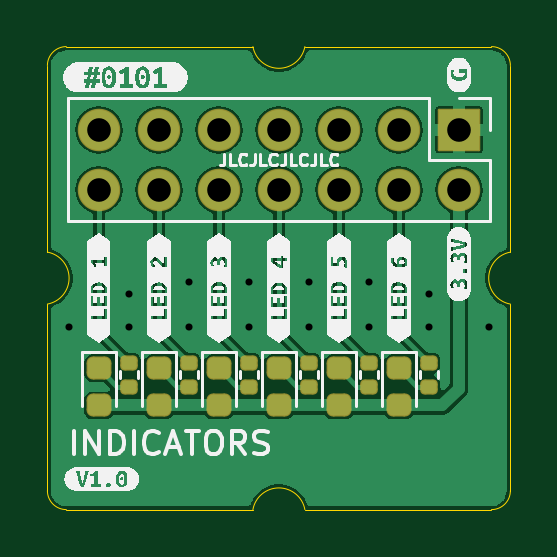
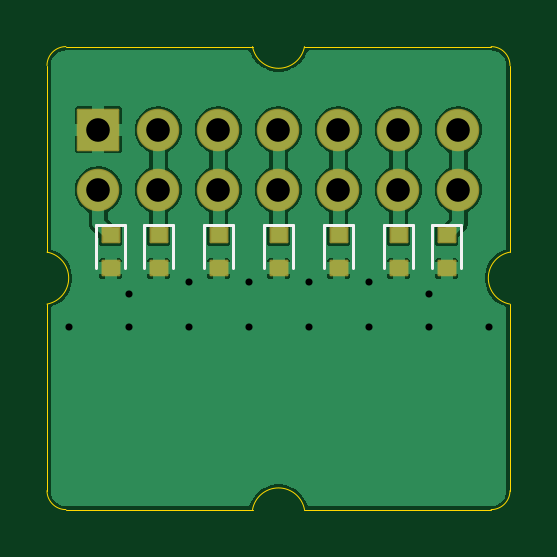
Circuit board: 11 layer files. Board 19.6 x 19.6 mm.
- bottom_copper: 0101-INDICATORS-Bottom_Cu.gbr (52965 bytes)
- bottom_mask: 0101-INDICATORS-Bottom_Mask.gbr (2059 bytes)
- paste: 0101-INDICATORS-Bottom_Paste.gbr (958 bytes)
- bottom_silk: 0101-INDICATORS-Bottom_Silk.gbr (1545 bytes)
- outline: 0101-INDICATORS-EdgeCuts.gbr (1340 bytes)
- drill: 0101-INDICATORS-NPTH.drl (302 bytes)
- drill: 0101-INDICATORS-PTH.drl (785 bytes)
- top_copper: 0101-INDICATORS-Top_Cu.gbr (48703 bytes)
- top_mask: 0101-INDICATORS-Top_Mask.gbr (2465 bytes)
- paste: 0101-INDICATORS-Top_Paste.gbr (1981 bytes)
- top_silk: 0101-INDICATORS-Top_Silk.gbr (39003 bytes)

=== bottom_copper: 0101-INDICATORS-Bottom_Cu.gbr (52965 bytes, source omitted) ===
=== bottom_mask: 0101-INDICATORS-Bottom_Mask.gbr (2059 bytes, source withheld) ===
=== paste: 0101-INDICATORS-Bottom_Paste.gbr ===
%TF.GenerationSoftware,KiCad,Pcbnew,6.0.7+dfsg-1~bpo11+1*%
%TF.CreationDate,2022-10-07T09:30:16+00:00*%
%TF.ProjectId,0101-INDICATORS,30313031-2d49-44e4-9449-4341544f5253,rev?*%
%TF.SameCoordinates,Original*%
%TF.FileFunction,Paste,Bot*%
%TF.FilePolarity,Positive*%
%FSLAX46Y46*%
G04 Gerber Fmt 4.6, Leading zero omitted, Abs format (unit mm)*
G04 Created by KiCad (PCBNEW 6.0.7+dfsg-1~bpo11+1) date 2022-10-07 09:30:16*
%MOMM*%
%LPD*%
G01*
G04 APERTURE LIST*
%ADD10R,0.700000X0.600000*%
G04 APERTURE END LIST*
D10*
%TO.C,D9*%
X7260000Y11610000D03*
X7260000Y10210000D03*
%TD*%
%TO.C,D10*%
X9800000Y11610000D03*
X9800000Y10210000D03*
%TD*%
%TO.C,D7*%
X2688000Y11610000D03*
X2688000Y10210000D03*
%TD*%
%TO.C,D12*%
X14880000Y11610000D03*
X14880000Y10210000D03*
%TD*%
%TO.C,D8*%
X4720000Y11610000D03*
X4720000Y10210000D03*
%TD*%
%TO.C,D13*%
X16912000Y11610000D03*
X16912000Y10210000D03*
%TD*%
%TO.C,D11*%
X12340000Y11610000D03*
X12340000Y10210000D03*
%TD*%
M02*

=== bottom_silk: 0101-INDICATORS-Bottom_Silk.gbr ===
%TF.GenerationSoftware,KiCad,Pcbnew,6.0.7+dfsg-1~bpo11+1*%
%TF.CreationDate,2022-10-07T09:30:16+00:00*%
%TF.ProjectId,0101-INDICATORS,30313031-2d49-44e4-9449-4341544f5253,rev?*%
%TF.SameCoordinates,Original*%
%TF.FileFunction,Legend,Bot*%
%TF.FilePolarity,Positive*%
%FSLAX46Y46*%
G04 Gerber Fmt 4.6, Leading zero omitted, Abs format (unit mm)*
G04 Created by KiCad (PCBNEW 6.0.7+dfsg-1~bpo11+1) date 2022-10-07 09:30:16*
%MOMM*%
%LPD*%
G01*
G04 APERTURE LIST*
%ADD10C,0.120000*%
G04 APERTURE END LIST*
D10*
%TO.C,D9*%
X7860000Y10210000D02*
X7860000Y12060000D01*
X6660000Y10210000D02*
X6660000Y12060000D01*
X6660000Y12060000D02*
X7860000Y12060000D01*
%TO.C,D10*%
X9200000Y12060000D02*
X10400000Y12060000D01*
X9200000Y10210000D02*
X9200000Y12060000D01*
X10400000Y10210000D02*
X10400000Y12060000D01*
%TO.C,D7*%
X3288000Y10210000D02*
X3288000Y12060000D01*
X2088000Y10210000D02*
X2088000Y12060000D01*
X2088000Y12060000D02*
X3288000Y12060000D01*
%TO.C,D12*%
X15480000Y10210000D02*
X15480000Y12060000D01*
X14280000Y10210000D02*
X14280000Y12060000D01*
X14280000Y12060000D02*
X15480000Y12060000D01*
%TO.C,D8*%
X5320000Y10210000D02*
X5320000Y12060000D01*
X4120000Y12060000D02*
X5320000Y12060000D01*
X4120000Y10210000D02*
X4120000Y12060000D01*
%TO.C,D13*%
X16312000Y12060000D02*
X17512000Y12060000D01*
X17512000Y10210000D02*
X17512000Y12060000D01*
X16312000Y10210000D02*
X16312000Y12060000D01*
%TO.C,D11*%
X11740000Y10210000D02*
X11740000Y12060000D01*
X11740000Y12060000D02*
X12940000Y12060000D01*
X12940000Y10210000D02*
X12940000Y12060000D01*
%TD*%
M02*

=== outline: 0101-INDICATORS-EdgeCuts.gbr ===
%TF.GenerationSoftware,KiCad,Pcbnew,6.0.7+dfsg-1~bpo11+1*%
%TF.CreationDate,2022-10-07T09:30:16+00:00*%
%TF.ProjectId,0101-INDICATORS,30313031-2d49-44e4-9449-4341544f5253,rev?*%
%TF.SameCoordinates,Original*%
%TF.FileFunction,Profile,NP*%
%FSLAX46Y46*%
G04 Gerber Fmt 4.6, Leading zero omitted, Abs format (unit mm)*
G04 Created by KiCad (PCBNEW 6.0.7+dfsg-1~bpo11+1) date 2022-10-07 09:30:16*
%MOMM*%
%LPD*%
G01*
G04 APERTURE LIST*
%TA.AperFunction,Profile*%
%ADD10C,0.050000*%
%TD*%
G04 APERTURE END LIST*
D10*
X8700001Y19600000D02*
X800000Y19600000D01*
X0Y8700000D02*
X0Y800000D01*
X800000Y19600000D02*
G75*
G03*
X0Y18800000I0J-800000D01*
G01*
X10899999Y19600000D02*
X18800000Y19600000D01*
X18800000Y0D02*
G75*
G03*
X19600000Y800000I0J800000D01*
G01*
X8700001Y19600000D02*
G75*
G03*
X10899999Y19600000I1099999J200000D01*
G01*
X0Y8700001D02*
G75*
G03*
X0Y10899999I-200000J1099999D01*
G01*
X19600000Y800000D02*
X19600000Y8700000D01*
X19600000Y18800000D02*
X19600000Y10900000D01*
X19600000Y18800000D02*
G75*
G03*
X18800000Y19600000I-800000J0D01*
G01*
X19600000Y10899999D02*
G75*
G03*
X19600000Y8700001I200000J-1099999D01*
G01*
X0Y800000D02*
G75*
G03*
X800000Y0I800000J0D01*
G01*
X800000Y0D02*
X8700000Y0D01*
X0Y18800000D02*
X0Y10900000D01*
X10899999Y0D02*
G75*
G03*
X8700001Y0I-1099999J-200000D01*
G01*
X18800000Y0D02*
X10900000Y0D01*
M02*

=== drill: 0101-INDICATORS-NPTH.drl ===
M48
; DRILL file {KiCad 6.0.7+dfsg-1~bpo11+1} date Fri Oct  7 09:30:16 2022
; FORMAT={-:-/ absolute / metric / decimal}
; #@! TF.CreationDate,2022-10-07T09:30:16+00:00
; #@! TF.GenerationSoftware,Kicad,Pcbnew,6.0.7+dfsg-1~bpo11+1
; #@! TF.FileFunction,NonPlated,1,2,NPTH
FMAT,2
METRIC
%
G90
G05
T0
M30

=== drill: 0101-INDICATORS-PTH.drl ===
M48
; DRILL file {KiCad 6.0.7+dfsg-1~bpo11+1} date Fri Oct  7 09:30:16 2022
; FORMAT={-:-/ absolute / metric / decimal}
; #@! TF.CreationDate,2022-10-07T09:30:16+00:00
; #@! TF.GenerationSoftware,Kicad,Pcbnew,6.0.7+dfsg-1~bpo11+1
; #@! TF.FileFunction,Plated,1,2,PTH
FMAT,2
METRIC
; #@! TA.AperFunction,Plated,PTH,ViaDrill
T1C0.300
; #@! TA.AperFunction,Plated,PTH,ComponentDrill
T2C1.000
%
G90
G05
T1
X0.91Y7.735
X3.45Y9.132
X3.45Y7.735
X5.99Y9.64
X5.99Y7.735
X8.53Y9.64
X8.53Y7.735
X11.07Y9.64
X11.07Y7.735
X13.61Y9.64
X13.61Y7.735
X16.15Y9.132
X16.15Y7.735
X18.69Y7.735
T2
X2.185Y16.075
X2.185Y13.535
X4.725Y16.075
X4.725Y13.535
X7.265Y16.075
X7.265Y13.535
X9.805Y16.075
X9.805Y13.535
X12.345Y16.075
X12.345Y13.535
X14.885Y16.075
X14.885Y13.535
X17.425Y16.075
X17.425Y13.535
T0
M30

=== top_copper: 0101-INDICATORS-Top_Cu.gbr (48703 bytes, source omitted) ===
=== top_mask: 0101-INDICATORS-Top_Mask.gbr (2465 bytes, source withheld) ===
=== paste: 0101-INDICATORS-Top_Paste.gbr (1981 bytes, source withheld) ===
=== top_silk: 0101-INDICATORS-Top_Silk.gbr (39003 bytes, source omitted) ===
